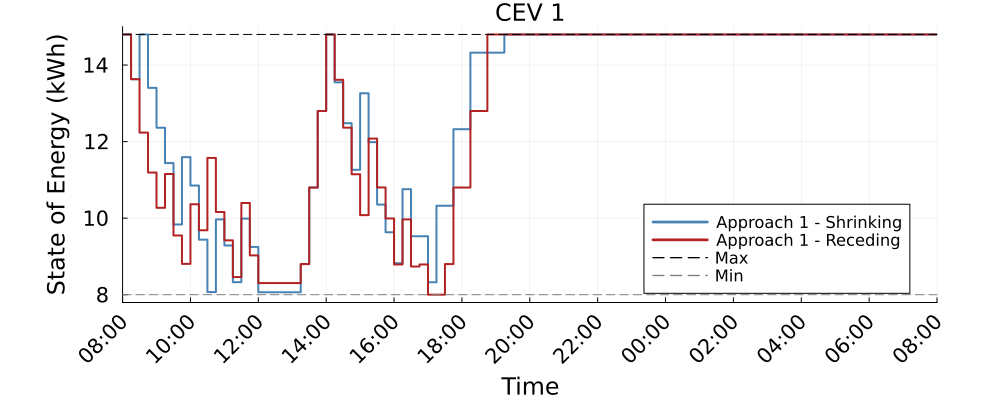

Values plotted in this chart, from the file beside it:
Time_Period, CEV_1_A1S_kWh, CEV_1_A1R_kWh
1, 14.8, 14.8
2, 13.63, 13.63
3, 14.8, 12.23
4, 13.4, 11.19
5, 12.36, 10.27
6, 11.44, 11.15
7, 9.834, 9.548
8, 11.59, 8.805
9, 10.85, 10.36
10, 9.438, 9.683
11, 8.068, 11.57
12, 9.967, 10.16
13, 9.287, 9.42
14, 8.327, 8.46
15, 9.988, 10.4
16, 9.248, 9.026
17, 8.063, 8.303
18, 8.063, 8.303
19, 8.063, 8.303
20, 8.063, 8.303
21, 8.063, 8.303
22, 8.8, 8.8
23, 10.8, 10.8
24, 12.8, 12.8
25, 14.8, 14.8
26, 13.55, 13.62
27, 12.48, 12.36
28, 11.26, 11.15
29, 13.26, 10.08
30, 11.99, 12.08
31, 10.35, 10.8
32, 9.632, 9.992
33, 8.822, 8.791
34, 10.76, 9.967
35, 9.526, 8.736
36, 9.526, 8.79
37, 8.325, 8.0
38, 10.32, 8.0
39, 10.32, 8.8
40, 12.32, 10.8
41, 12.32, 10.8
42, 14.32, 12.8
43, 14.32, 12.8
44, 14.32, 14.8
45, 14.32, 14.8
46, 14.8, 14.8
47, 14.8, 14.8
48, 14.8, 14.8
49, 14.8, 14.8
50, 14.8, 14.8
51, 14.8, 14.8
52, 14.8, 14.8
53, 14.8, 14.8
54, 14.8, 14.8
55, 14.8, 14.8
56, 14.8, 14.8
57, 14.8, 14.8
58, 14.8, 14.8
59, 14.8, 14.8
60, 14.8, 14.8
... 37 more rows
